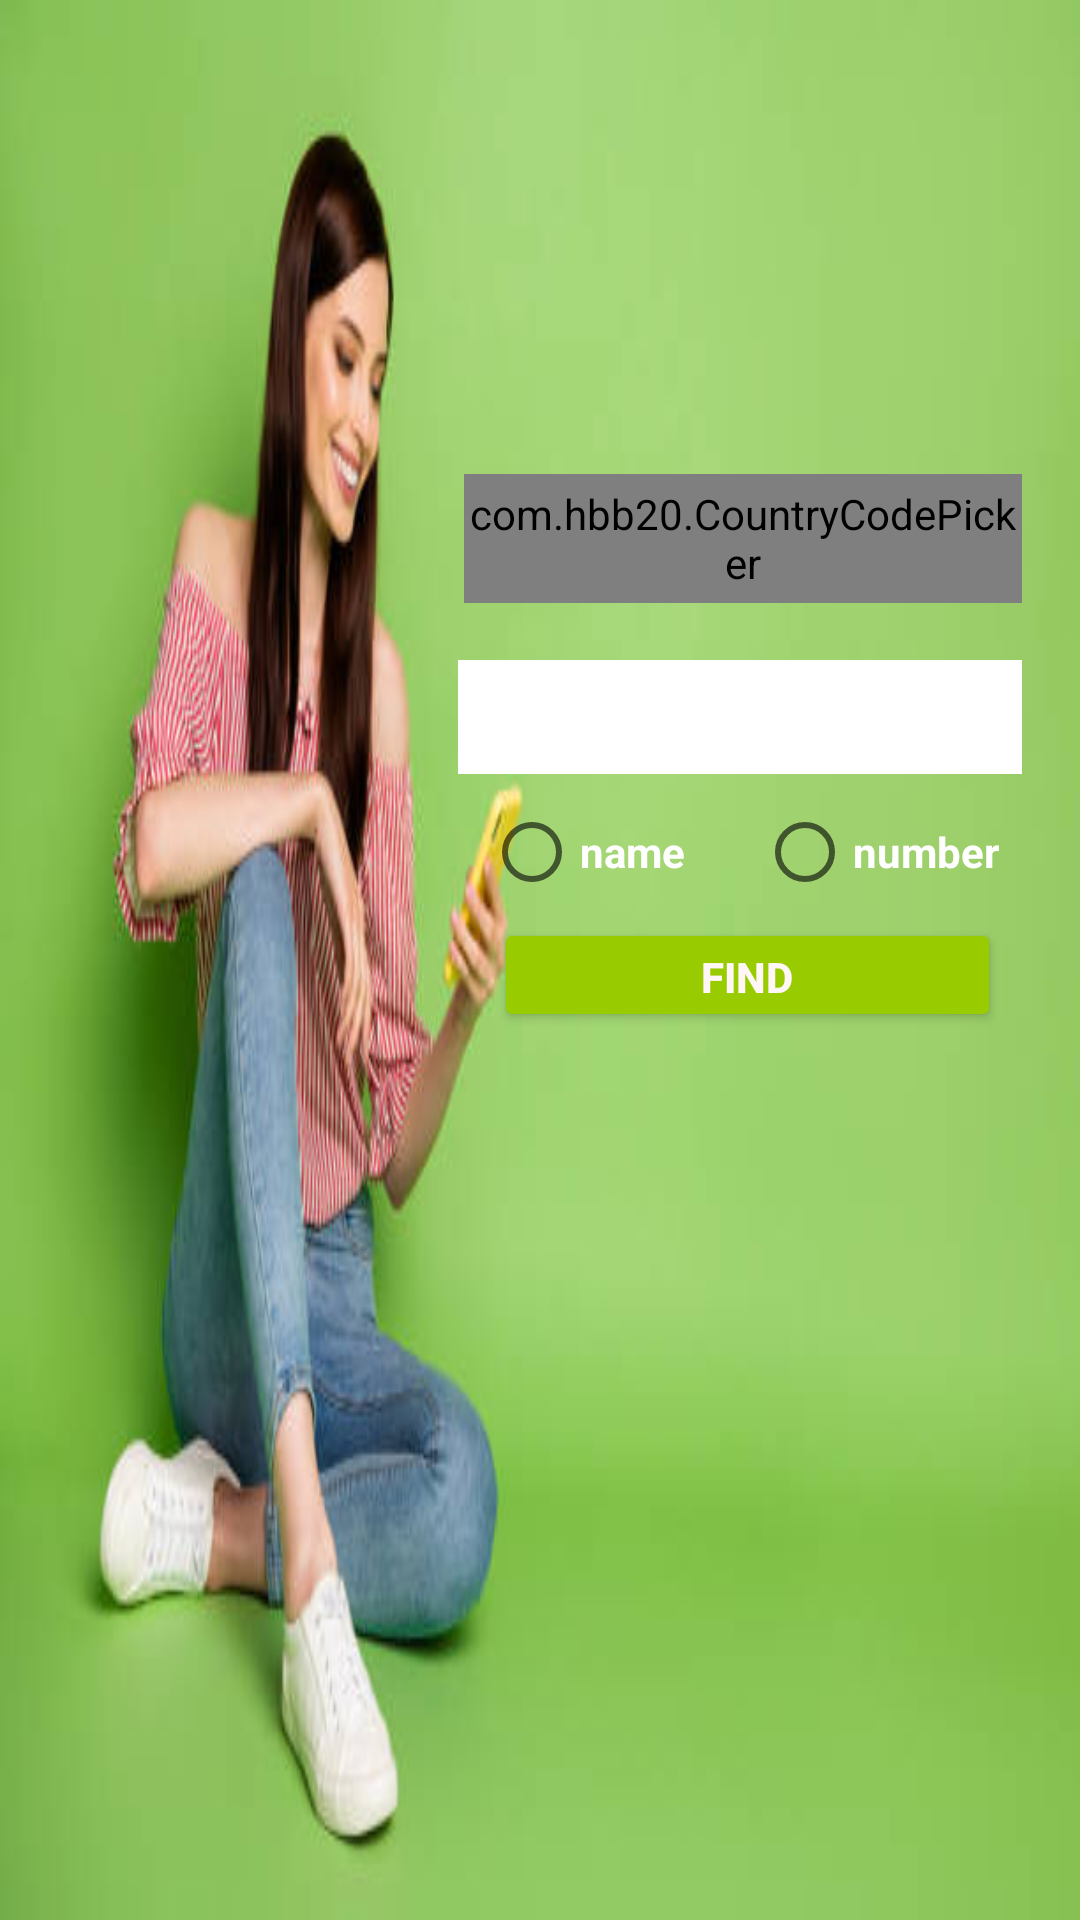

Produce the Android XML layout that renders to this screen, including the resource entries it uses.
<!-- AndroidManifest.xml: application theme Theme.APiAndroid -->
<!-- res/layout/activity_number_book.xml -->
<?xml version="1.0" encoding="utf-8"?>
<androidx.constraintlayout.widget.ConstraintLayout xmlns:android="http://schemas.android.com/apk/res/android"
    xmlns:app="http://schemas.android.com/apk/res-auto"
    xmlns:tools="http://schemas.android.com/tools"
    android:layout_width="match_parent"
    android:layout_height="match_parent"
    android:background="@mipmap/bg"
    tools:context=".number_book"
     android:id="@+id/c">

    <com.hbb20.CountryCodePicker
        android:id="@+id/ccp"
        android:layout_width="186dp"
        android:layout_height="43dp"
        android:layout_gravity="center"
        android:gravity="center"
        app:ccp_autoDetectCountry="true"
        app:ccp_showNameCode="false"
        app:layout_constraintBottom_toTopOf="@+id/num"
        app:layout_constraintEnd_toEndOf="parent"
        app:layout_constraintHorizontal_bias="0.888"
        app:layout_constraintStart_toStartOf="parent"
        app:layout_constraintTop_toTopOf="parent"
        app:layout_constraintVertical_bias="0.892"
        tools:ccp_contentColor="#fcfdfd"
        tools:ccp_textSize="20dp" />

    <EditText
        android:id="@+id/num"
        android:layout_width="188dp"
        android:layout_height="38dp"
        android:layout_marginTop="220dp"
        android:background="@android:color/white"
        android:gravity="center"
        android:inputType="textPersonName"
        android:textColor="#838383"
        app:layout_constraintEnd_toEndOf="parent"
        app:layout_constraintHorizontal_bias="0.887"
        app:layout_constraintStart_toStartOf="parent"
        app:layout_constraintTop_toTopOf="parent" />

    

    <Button
        android:id="@+id/find"
        android:layout_width="169dp"
        android:layout_height="38dp"
        android:layout_marginTop="4dp"
        android:backgroundTint="@android:color/holo_green_light"
        android:text="Find"
        android:textColor="#FFF7F7"
        android:textStyle="bold"
        app:layout_constraintEnd_toEndOf="parent"
        app:layout_constraintHorizontal_bias="0.863"
        app:layout_constraintStart_toStartOf="parent"
        app:layout_constraintTop_toBottomOf="@+id/radioGroup" />

    <RadioGroup
        android:id="@+id/radioGroup"
        android:layout_width="185dp"
        android:layout_height="36dp"
        android:layout_marginTop="8dp"
        android:gravity="center"
        android:orientation="horizontal"
        app:layout_constraintEnd_toEndOf="parent"
        app:layout_constraintHorizontal_bias="0.884"
        app:layout_constraintStart_toStartOf="parent"
        app:layout_constraintTop_toBottomOf="@+id/num">

        <RadioButton
            android:id="@+id/name"
            android:layout_width="91dp"
            android:layout_height="20dp"
            android:text="name"
            android:textColor="#FFFFFF"
            android:textStyle="bold" />

        <RadioButton
            android:id="@+id/number"
            android:layout_width="wrap_content"
            android:layout_height="23dp"
            android:text="number"
            android:textColor="#FFFFFF"
            android:textStyle="bold" />
    </RadioGroup>

    
</androidx.constraintlayout.widget.ConstraintLayout>
<!-- resources referenced by this layout -->
<resources>
  <!-- mipmap bg: jpg bitmap (mipmap-hdpi, 21181 bytes) -->
  <style name="Theme.APiAndroid" parent="Theme.MaterialComponents.DayNight.DarkActionBar">
          
          <item name="colorPrimary">@color/purple_500</item>
          <item name="colorPrimaryVariant">@color/purple_700</item>
          <item name="colorOnPrimary">@color/white</item>
          
          <item name="colorSecondary">@color/teal_200</item>
          <item name="colorSecondaryVariant">@color/teal_700</item>
          <item name="colorOnSecondary">@color/black</item>
          
          <item name="android:statusBarColor" tools:targetApi="l">?attr/colorPrimaryVariant</item>
          
      </style>
  <!-- not gathered from this repository: default colours our renderer supplied (Android Studio template values) -->
  <color name="purple_500">#FF6200EE</color>
  <color name="purple_700">#FF3700B3</color>
  <color name="teal_200">#FF03DAC5</color>
  <color name="teal_700">#FF018786</color>
  <color name="black">#FF000000</color>
  <color name="white">#FFFFFFFF</color>
</resources>
